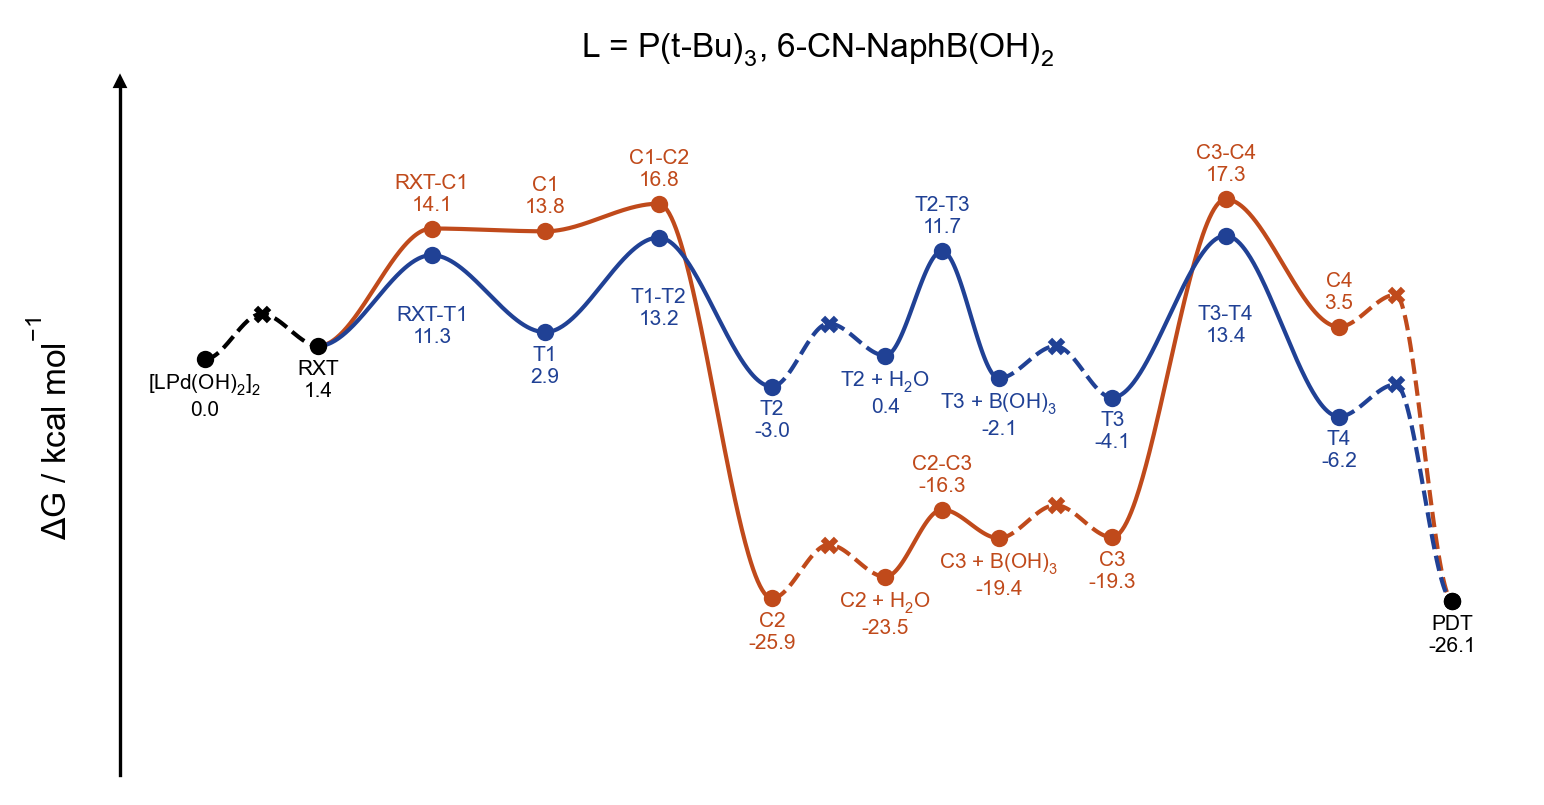

The table this chart was drawn from, first rows:
line, point, label_name, is_label, is_point, is_TS, vertical_alignment, vertical_offset, line_color, point_color, point_marker, structure, reference_gibbs
0, 0, [LPd(OH)$_2$]$_2$, True, True, False, top, -1.5, black, black, o, 00-lpdoh2, 0.0
0, 1, Pd-RXT, False, True, True, top, -1.5, black, black, x, diffusion, 4.902
0, 2, RXT, True, True, False, top, -1.5, black, black, o, 01-rxt, 1.436
1, 2, RXT, False, False, False, top, -1.5, #C04A1B, #C04A1B, o, 01-rxt, 1.436
1, 4, RXT-C1, True, True, True, bottom, 1.5, #C04A1B, #C04A1B, o, 02-ts-rxt-c1, 14.14
1, 6, C1, True, True, False, bottom, 1.5, #C04A1B, #C04A1B, o, 03-c1, 13.84
1, 8, C1-C2, True, True, True, bottom, 1.5, #C04A1B, #C04A1B, o, 04-ts-c1-c2, 16.83
1, 10, C2, True, True, False, top, -1.5, #C04A1B, #C04A1B, o, 05-c2, -25.87
1, 11, C2 // H$_2$O, False, True, True, top, -1.5, #C04A1B, #C04A1B, x, diffusion, -20.08
1, 12, C2 + H$_2$O, True, True, False, top, -1.5, #C04A1B, #C04A1B, o, 06-c2-h2o, -23.54
1, 13, C2-C3, True, True, True, bottom, 1.5, #C04A1B, #C04A1B, o, 07-ts-c2-c3, -16.28
1, 14, C3 + B(OH)$_3$, True, True, False, top, -1.5, #C04A1B, #C04A1B, o, 08-c3-boh3, -19.36
1, 15, C3 // B(OH)$_3$, False, True, True, top, -1.5, #C04A1B, #C04A1B, x, diffusion, -15.8
1, 16, C3, True, True, False, top, -1.5, #C04A1B, #C04A1B, o, 09-c3, -19.27
1, 18, C3-C4, True, True, True, bottom, 1.5, #C04A1B, #C04A1B, o, 10-ts-c3-c4, 17.31
1, 20, C4, True, True, False, bottom, 1.5, #C04A1B, #C04A1B, o, 11-c4, 3.508
1, 21, C4-PDT, False, True, True, top, -1.5, #C04A1B, #C04A1B, x, diffusion, 6.975
1, 22, PDT, True, True, False, top, -1.5, black, black, o, pdt, -26.13
2, 2, RXT, False, False, False, top, -1.5, #204195, #204195, o, 01-rxt, 1.436
2, 4, RXT-T1, True, True, True, top, -5.5, #204195, #204195, o, 12-ts-rxt-t1, 11.26
2, 6, T1, True, True, False, top, -1.5, #204195, #204195, o, 13-t1, 2.93
2, 8, T1-T2, True, True, True, top, -5.5, #204195, #204195, o, 14-ts-t1-t2, 13.16
2, 10, T2, True, True, False, top, -1.5, #204195, #204195, o, 15-t2, -2.956
2, 11, T2 // H$_2$O, False, True, True, top, -1.5, #204195, #204195, x, diffusion, 3.861
2, 12, T2 + H$_2$O, True, True, False, top, -1.5, #204195, #204195, o, 16-t2-h2o, 0.3947
2, 13, T2-T3, True, True, True, bottom, 1.5, #204195, #204195, o, 17-ts-t2-t3, 11.71
2, 14, T3 + B(OH)$_3$, True, True, False, top, -1.5, #204195, #204195, o, 18-t3-boh3, -2.055
2, 15, T3 // B(OH)$_3$, False, True, True, top, -1.5, #204195, #204195, x, diffusion, 1.411
2, 16, T3, True, True, False, top, -1.5, #204195, #204195, o, 19-t3, -4.148
2, 18, T3-T4, True, True, True, top, -7.5, #204195, #204195, o, 20-ts-t3-t4, 13.37
2, 20, T4, True, True, False, top, -1.5, #204195, #204195, o, 21-t4, -6.203
2, 21, T4-PDT, False, True, True, top, -1.5, #204195, #204195, x, diffusion, -2.737
2, 22, PDT, False, True, False, top, -1.5, black, black, o, pdt, -26.13
